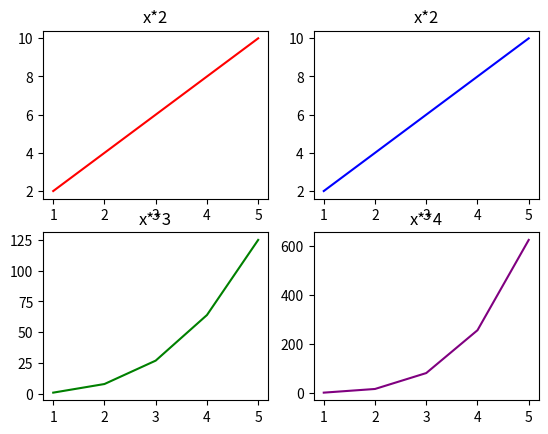

Python code for this plot:
import matplotlib.pyplot as plt
import numpy as np

#Figure= the enitre canvas
#Ax = A single plot (subplot)
x = np.array([1,2,3,4,5])

figure, axes= plt.subplots(2,2) #2 rows #2 columns so four plots
axes[0, 0].plot(x, x*2, color = "red")
axes[0, 0].set_title("x*2")


axes[0, 1].plot(x, x*2,color= "blue")
axes[0, 1].set_title("x*2")

axes[1,0].plot(x,x**3,color="green")
axes[1,0].set_title("x**3")

axes[1,1].plot(x,x**4,color="purple")
axes[1,1].set_title("x**4")

plt.show()
